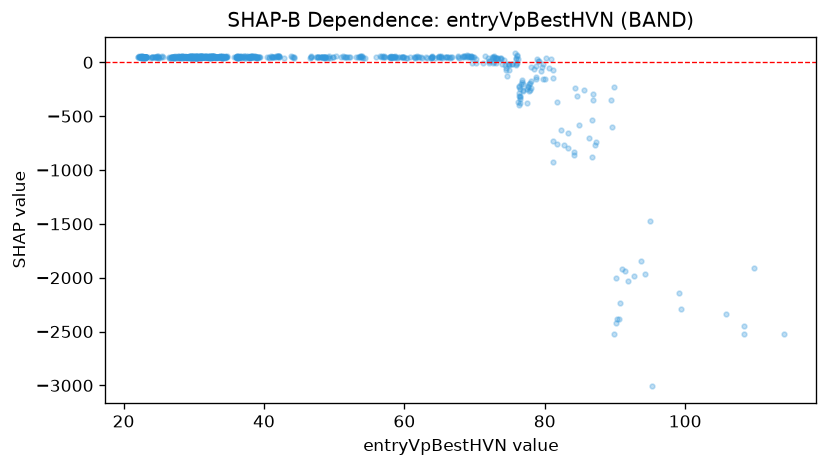

Values plotted in this chart, from the file beside it:
feature_value, shap_value
24.05, 45.23
24.05, 46.09
22.91, 48.15
23.07, 44.9
23.08, 45.06
22.86, 44.89
23.07, 45.54
22.95, 44.8
22.9, 48.53
22.96, 44.9
22.95, 45.08
23.03, 47.99
23.13, 51.53
23.12, 44.03
22.94, 47.99
22.58, 55.95
22.44, 56.05
22.63, 54.66
22.67, 51.78
22.12, 45.08
22.16, 54.7
22.32, 49.35
22.38, 51.78
22.75, 51.78
22.87, 45.08
22.88, 46.16
22.92, 45.08
22.81, 48.35
23.1, 50.82
23.16, 51.61
22.29, 48.56
22.21, 44.9
22.31, 49.81
22.59, 45.08
22.85, 44.82
22.7, 45.08
22.8, 46.33
22.01, 50.75
22.35, 53.64
22.37, 47.99
22.54, 44.29
23.03, 51.03
23.22, 44.82
23.12, 46.54
22.99, 51.53
23.09, 48.53
23.03, 47.36
23.15, 50.57
23.07, 47.59
22.89, 48.44
22.95, 44.65
22.96, 44.29
22.78, 51.39
22.8, 50.74
22.57, 44.03
22.66, 36.47
22.31, 46.16
22.37, 51
23.15, 47.99
23.04, 44.16
... 721 more rows
